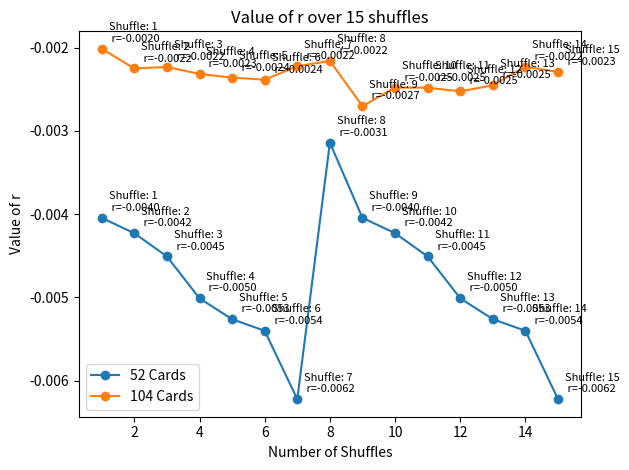

Here is the Python script that generated this plot:
import matplotlib.pyplot as plt

def shuffle(deck):
    n = len(deck) // 2
    shuffled_deck = []
    for i in range(n):
        shuffled_deck.append(deck[i])
        shuffled_deck.append(deck[i + n])
    return shuffled_deck

def calculate_r(deck):
    n = len(deck) // 2
    sum_iyi = sum(i * deck[i-1] for i in range(1, n+1))
    sqsum = sum(x**2 for x in range(1, n+1))
    sumsq = sum(deck)**2
    numerator = n * sum_iyi - sqsum
    denominator = n * sumsq - sqsum
    r = -(numerator / denominator)
    return r

def perform_experiment(num_cards):
    deck = list(range(1, num_cards + 1))
    r_values = []

    for i in range(15):
        deck = shuffle(deck)
        r = calculate_r(deck)
        r_values.append((i + 1, r, deck.copy()))

    print(f"With {num_cards} Cards")
    print("")

    for i, r, order in r_values:
        print(f'Shuffle {i}: r = {r:.4f}, order = {order}')
        print("")

    for i, r, order in r_values:
        plt.annotate(f'Shuffle: {i}\n r={r:.4f}', (i, r), xytext=(5, 5), textcoords='offset points', fontsize=8)

    plt.plot([r[0] for r in r_values], [r[1] for r in r_values], marker='o', label=f'{num_cards} Cards')

def main():
    perform_experiment(52)
    perform_experiment(104)

    plt.xlabel('Number of Shuffles')
    plt.ylabel('Value of r')
    plt.title('Value of r over 15 shuffles')
    plt.legend()
    plt.tight_layout()
    plt.show()

if __name__ == "__main__":
    main()
